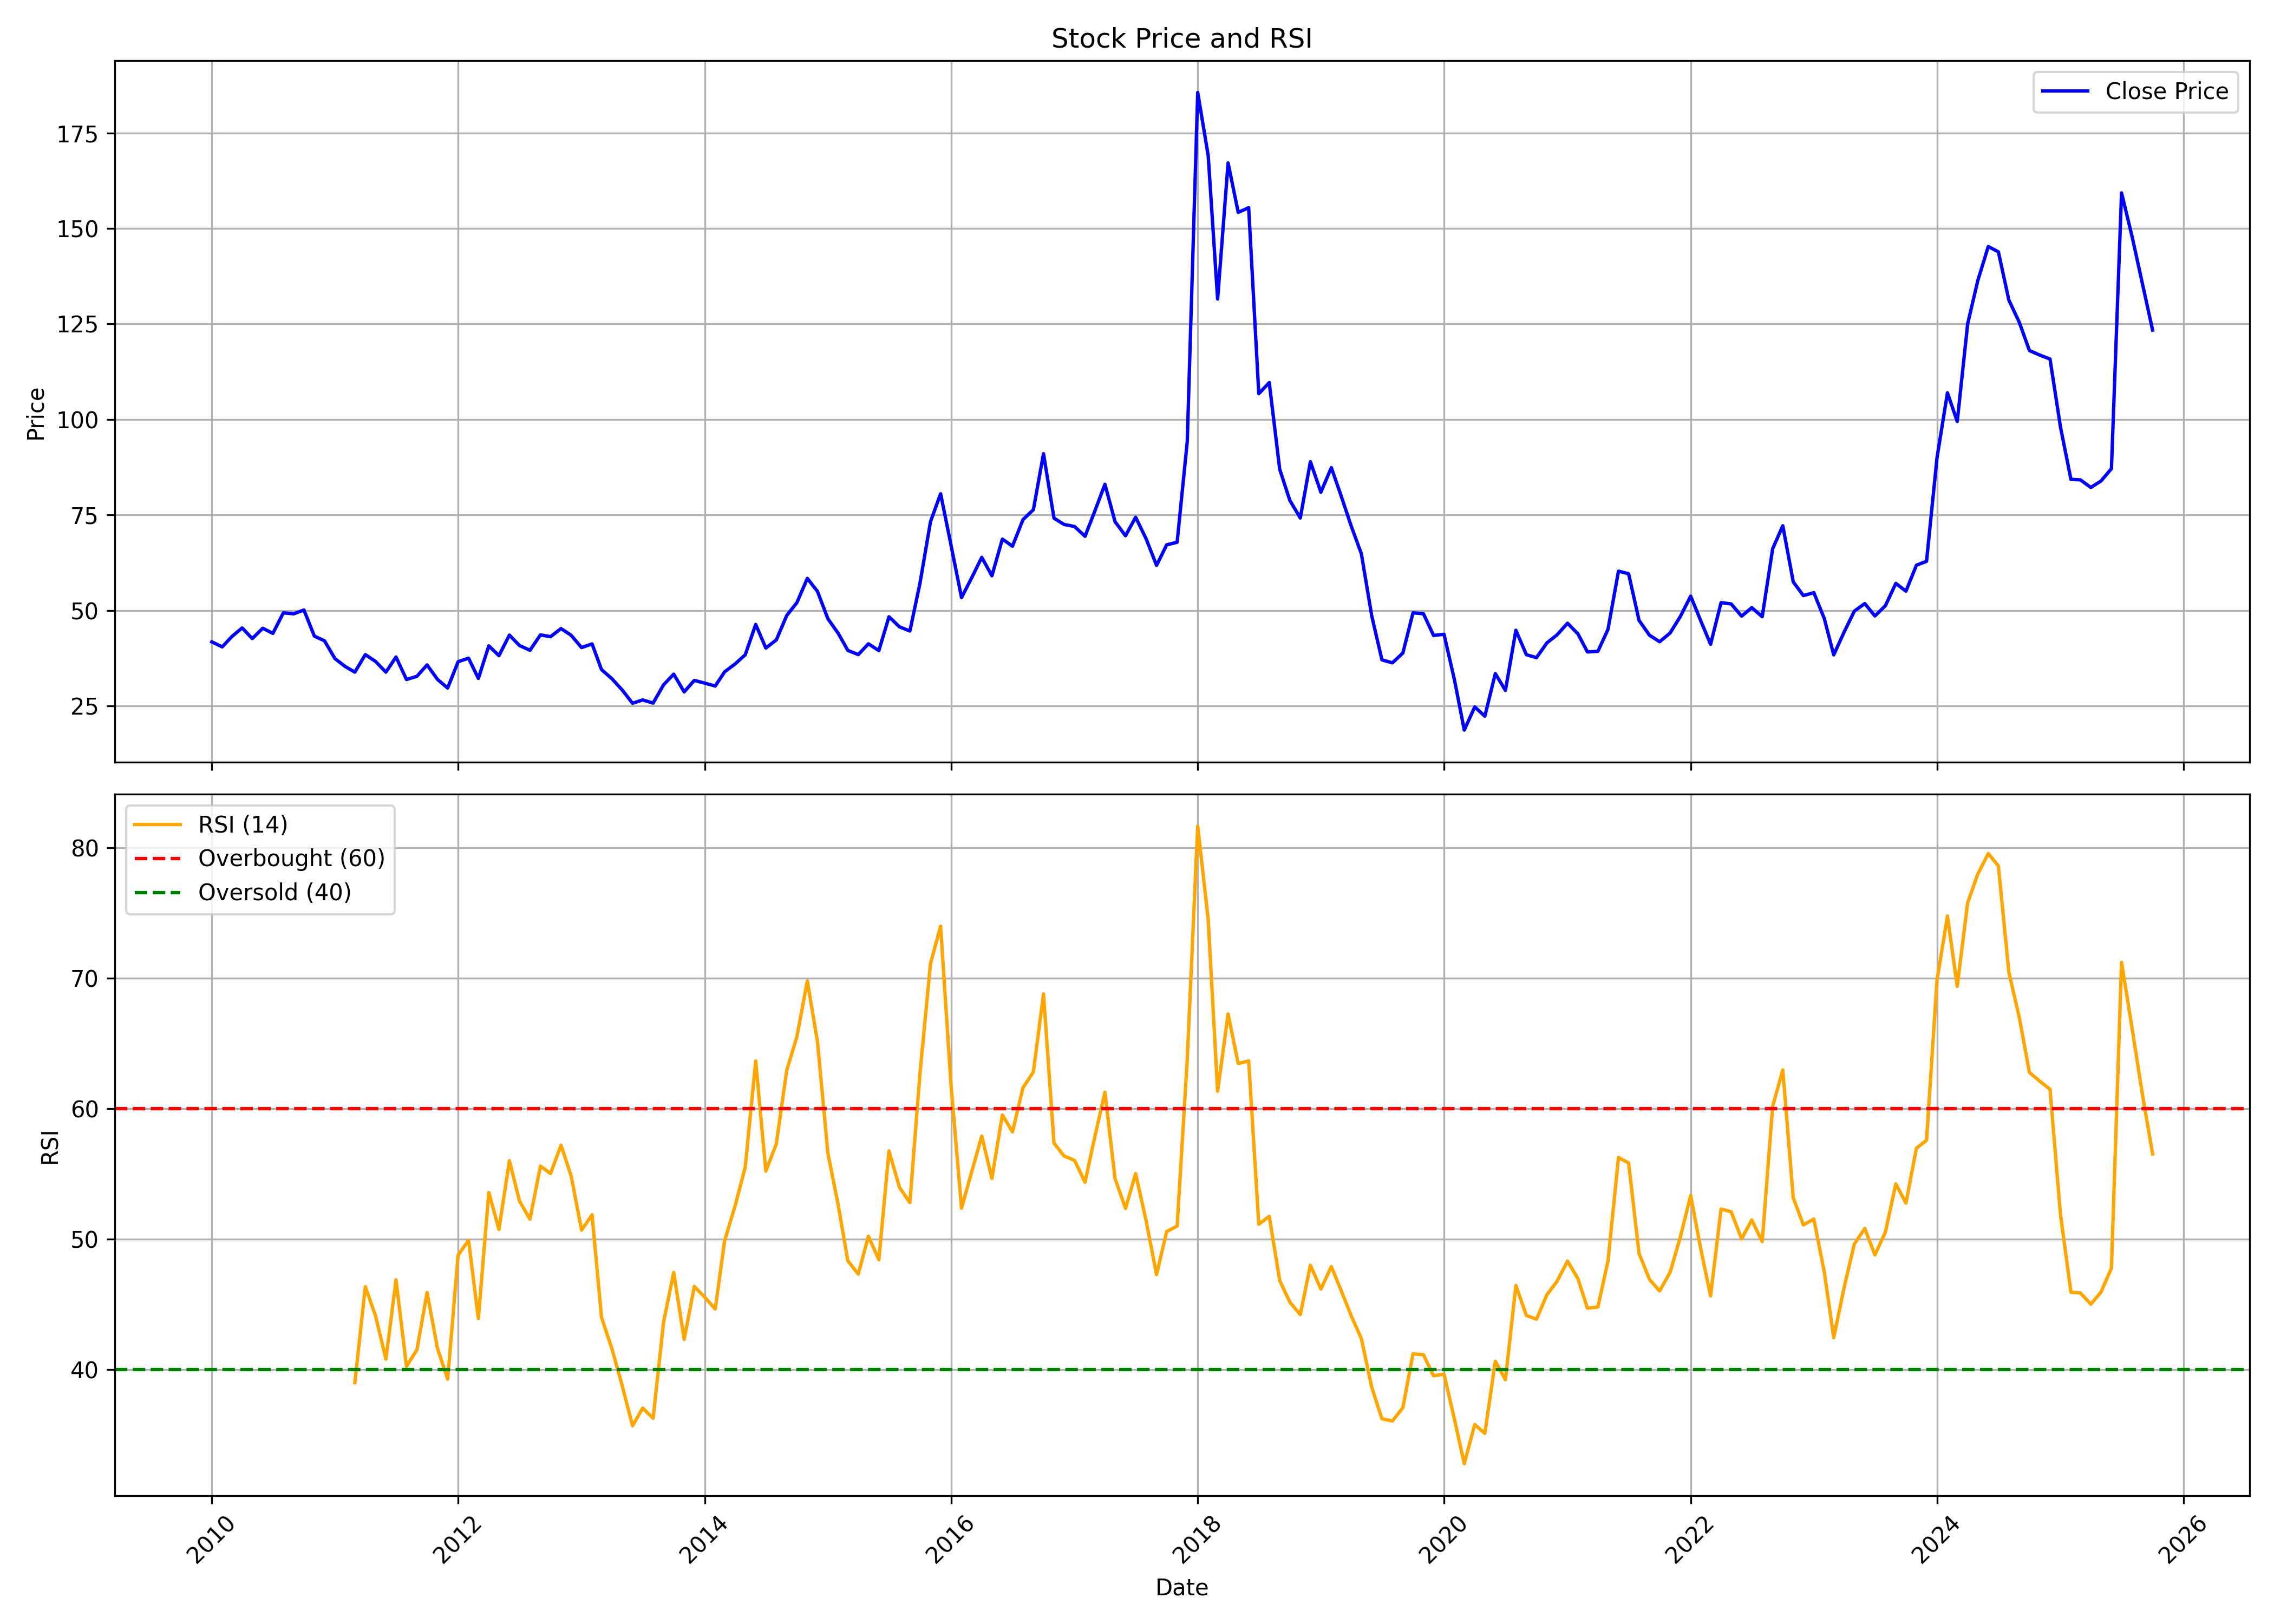

Source data for this figure (header and first rows):
, date, symbol, open, high, low, close, volume, rsi
0, 2010-01-01, OMAXAUTO, 48.73, 58.25, 40.57, 41.8, 2055214, 
1, 2010-02-01, OMAXAUTO, 41.02, 50.04, 37.2, 40.49, 3365897, 
2, 2010-03-01, OMAXAUTO, 40.49, 50.04, 37.86, 43.15, 3530921, 
3, 2010-04-01, OMAXAUTO, 42.7, 52.87, 41.06, 45.45, 3875591, 
4, 2010-05-01, OMAXAUTO, 45.94, 46.76, 34.5, 42.66, 522003, 
5, 2010-06-01, OMAXAUTO, 41.84, 47.25, 41.43, 45.37, 610831, 
6, 2010-07-01, OMAXAUTO, 44.71, 48.73, 43.6, 44.01, 555931, 
7, 2010-08-01, OMAXAUTO, 44.63, 53.33, 43.07, 49.39, 2353891, 
8, 2010-09-01, OMAXAUTO, 51.27, 54.31, 48.81, 49.14, 1203547, 
9, 2010-10-01, OMAXAUTO, 51.2, 54.48, 49.6, 50.15, 639140, 
10, 2010-11-01, OMAXAUTO, 50.44, 51.16, 40.48, 43.3, 468131, 
11, 2010-12-01, OMAXAUTO, 44.47, 46.66, 37.83, 42.08, 176987, 
12, 2011-01-01, OMAXAUTO, 42.83, 43.25, 37.03, 37.41, 169085, 
13, 2011-02-01, OMAXAUTO, 38.21, 38.97, 32.03, 35.31, 173213, 
14, 2011-03-01, OMAXAUTO, 37.83, 37.83, 32.79, 33.88, 160822, 39.01
15, 2011-04-01, OMAXAUTO, 34.38, 40.1, 34.17, 38.46, 178436, 46.36
16, 2011-05-01, OMAXAUTO, 39.39, 39.39, 33.25, 36.7, 111039, 44.15
17, 2011-06-01, OMAXAUTO, 37.37, 37.66, 31.99, 33.88, 167663, 40.81
18, 2011-07-01, OMAXAUTO, 34.47, 39.35, 34.22, 37.83, 227898, 46.88
19, 2011-08-01, OMAXAUTO, 37.83, 37.83, 28.58, 31.95, 217125, 40.26
20, 2011-09-01, OMAXAUTO, 31.95, 36.02, 30.85, 32.79, 130370, 41.53
21, 2011-10-01, OMAXAUTO, 35.32, 36.2, 32.05, 35.76, 96590, 45.91
22, 2011-11-01, OMAXAUTO, 36.07, 36.42, 27.95, 31.96, 101293, 41.62
23, 2011-12-01, OMAXAUTO, 34.83, 35.32, 28.3, 29.71, 59083, 39.28
24, 2012-01-01, OMAXAUTO, 29.62, 37.62, 29.58, 36.6, 123944, 48.78
25, 2012-02-01, OMAXAUTO, 35.36, 43, 33.91, 37.53, 257188, 49.91
26, 2012-03-01, OMAXAUTO, 37.93, 39.56, 30.82, 32.23, 540999, 43.92
27, 2012-04-01, OMAXAUTO, 34, 42.65, 32.14, 40.75, 797280, 53.58
28, 2012-05-01, OMAXAUTO, 40.8, 46.14, 37.97, 38.19, 924526, 50.75
29, 2012-06-01, OMAXAUTO, 38.01, 47.59, 36.56, 43.58, 1868486, 56.01
30, 2012-07-01, OMAXAUTO, 43.27, 47.68, 38.41, 40.84, 378774, 52.92
31, 2012-08-01, OMAXAUTO, 40.84, 45.61, 39.07, 39.6, 246528, 51.53
32, 2012-09-01, OMAXAUTO, 41.96, 54.22, 40.71, 43.62, 1290030, 55.59
33, 2012-10-01, OMAXAUTO, 44.22, 53.49, 40.94, 43.16, 347199, 55.02
34, 2012-11-01, OMAXAUTO, 42.42, 52.1, 41.68, 45.28, 230869, 57.2
35, 2012-12-01, OMAXAUTO, 45.09, 46.11, 43.07, 43.53, 136703, 54.84
36, 2013-01-01, OMAXAUTO, 43.53, 50.44, 34.21, 40.3, 117302, 50.69
37, 2013-02-01, OMAXAUTO, 40.53, 44.22, 38.82, 41.27, 192598, 51.87
38, 2013-03-01, OMAXAUTO, 42.37, 42.79, 33.29, 34.54, 167683, 44.01
39, 2013-04-01, OMAXAUTO, 34.12, 40.99, 31.45, 32.14, 96468, 41.59
40, 2013-05-01, OMAXAUTO, 32.14, 34.72, 28.68, 29.23, 65281, 38.81
41, 2013-06-01, OMAXAUTO, 30.39, 31.22, 25.13, 25.73, 74056, 35.71
42, 2013-07-01, OMAXAUTO, 25.54, 29.51, 24.07, 26.6, 65883, 37.06
43, 2013-08-01, OMAXAUTO, 26.79, 33.47, 24.53, 25.77, 462057, 36.28
44, 2013-09-01, OMAXAUTO, 26.7, 32.39, 26.03, 30.57, 78830, 43.66
45, 2013-10-01, OMAXAUTO, 29.85, 34.45, 29.71, 33.35, 175282, 47.45
46, 2013-11-01, OMAXAUTO, 33.49, 35.12, 26.84, 28.71, 72290, 42.32
47, 2013-12-01, OMAXAUTO, 30.09, 33.68, 27.13, 31.72, 176413, 46.38
48, 2014-01-01, OMAXAUTO, 32.39, 44.92, 29.95, 31, 1080353, 45.55
49, 2014-02-01, OMAXAUTO, 29.66, 32.01, 27.75, 30.24, 54840, 44.65
50, 2014-03-01, OMAXAUTO, 29.66, 35.4, 29.37, 33.97, 121303, 49.89
51, 2014-04-01, OMAXAUTO, 33.63, 40.52, 30.76, 36.02, 164835, 52.56
52, 2014-05-01, OMAXAUTO, 36.02, 43.06, 31.86, 38.42, 472917, 55.52
53, 2014-06-01, OMAXAUTO, 38.8, 55.02, 38.8, 46.36, 795424, 63.65
54, 2014-07-01, OMAXAUTO, 46.41, 48.32, 39.33, 40.19, 104046, 55.21
55, 2014-08-01, OMAXAUTO, 40.43, 43.58, 37.46, 42.29, 164779, 57.29
56, 2014-09-01, OMAXAUTO, 43.06, 58.27, 41.14, 48.7, 620458, 62.93
57, 2014-10-01, OMAXAUTO, 48.08, 54.44, 44.16, 52.05, 202811, 65.5
58, 2014-11-01, OMAXAUTO, 51.81, 62.19, 49.95, 58.41, 1114496, 69.78
59, 2014-12-01, OMAXAUTO, 59.28, 65.06, 49.42, 55.02, 539920, 65.13
... 130 more rows
